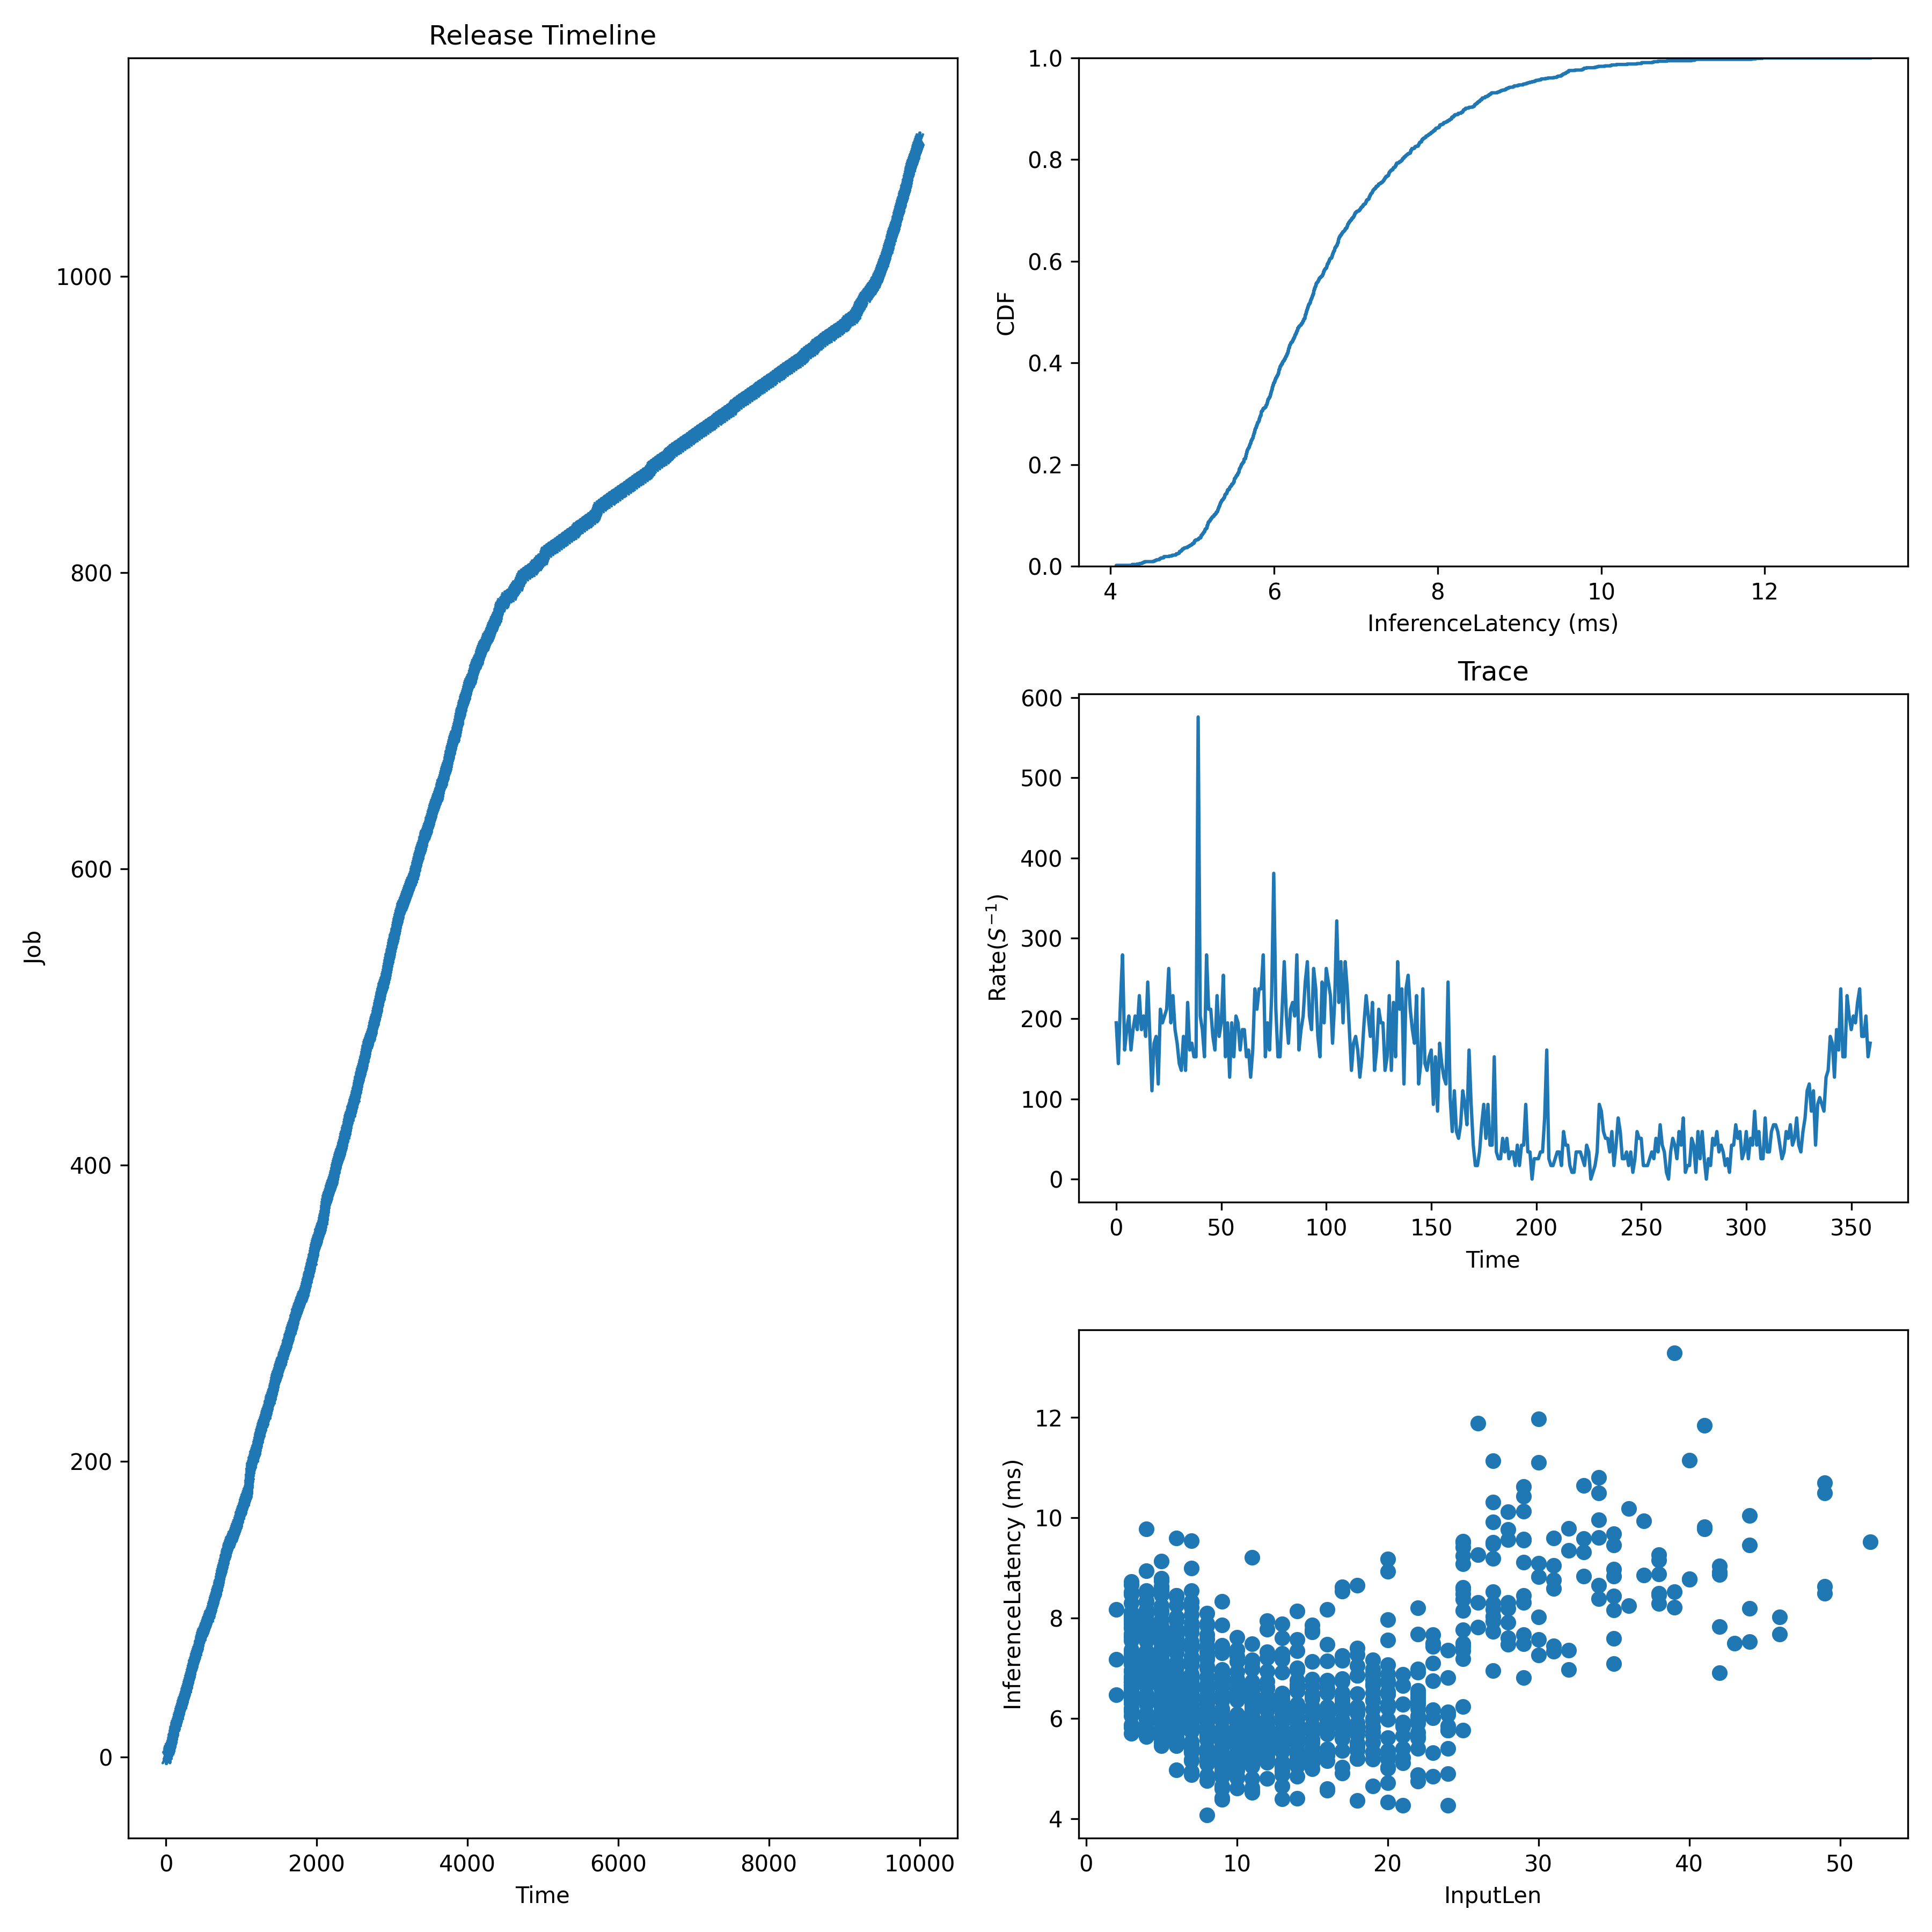

Source data for this figure (header and first rows):
JobId, InputLen, Length, Admitted
0, 7, 6.473, 0.0
1, 3, 6.73, 5.557
2, 7, 5.743, 11.11
3, 28, 8.313, 16.67
4, 4, 7.761, 22.23
5, 9, 6.947, 27.79
6, 29, 10.44, 37.05
7, 27, 9.474, 46.31
8, 4, 7.13, 55.57
9, 12, 5.665, 60.2
10, 5, 5.799, 64.83
11, 16, 6.174, 69.46
12, 6, 6.157, 74.09
13, 20, 6.707, 78.73
14, 4, 7.968, 83.36
15, 5, 6.415, 87.33
16, 14, 6.143, 91.29
17, 13, 5.918, 95.26
18, 9, 5.069, 99.23
19, 6, 7.41, 103.2
20, 6, 6.061, 107.2
21, 19, 4.653, 111.1
22, 7, 6.592, 118.1
23, 36, 8.247, 125
24, 10, 5.32, 132
25, 25, 7.344, 138.9
26, 10, 5.561, 144.5
27, 7, 6.399, 150
28, 3, 5.82, 155.6
29, 10, 5.451, 161.2
30, 4, 8.108, 166.7
31, 6, 7.784, 172.3
32, 7, 6.378, 177.8
33, 28, 7.915, 183.4
34, 12, 5.573, 188.9
35, 19, 5.661, 194.5
36, 19, 5.181, 201.4
37, 6, 8.426, 208.4
38, 13, 4.953, 215.3
39, 12, 5.479, 222.3
40, 6, 5.816, 227.8
41, 35, 7.09, 233.4
42, 8, 5.657, 239
43, 11, 5.474, 244.5
44, 8, 7.455, 250.1
45, 11, 4.54, 255.6
46, 6, 7.951, 261.2
47, 15, 6.03, 266.7
48, 40, 8.778, 272.3
49, 42, 7.825, 277.9
50, 5, 6.178, 283.4
51, 28, 9.566, 289
52, 29, 6.807, 294.5
53, 7, 6.221, 300.1
54, 5, 7.137, 305.6
55, 19, 5.994, 310.3
56, 8, 5.979, 314.9
57, 8, 7.326, 319.5
58, 13, 7.174, 324.2
59, 4, 8.174, 328.8
... 1,034 more rows
